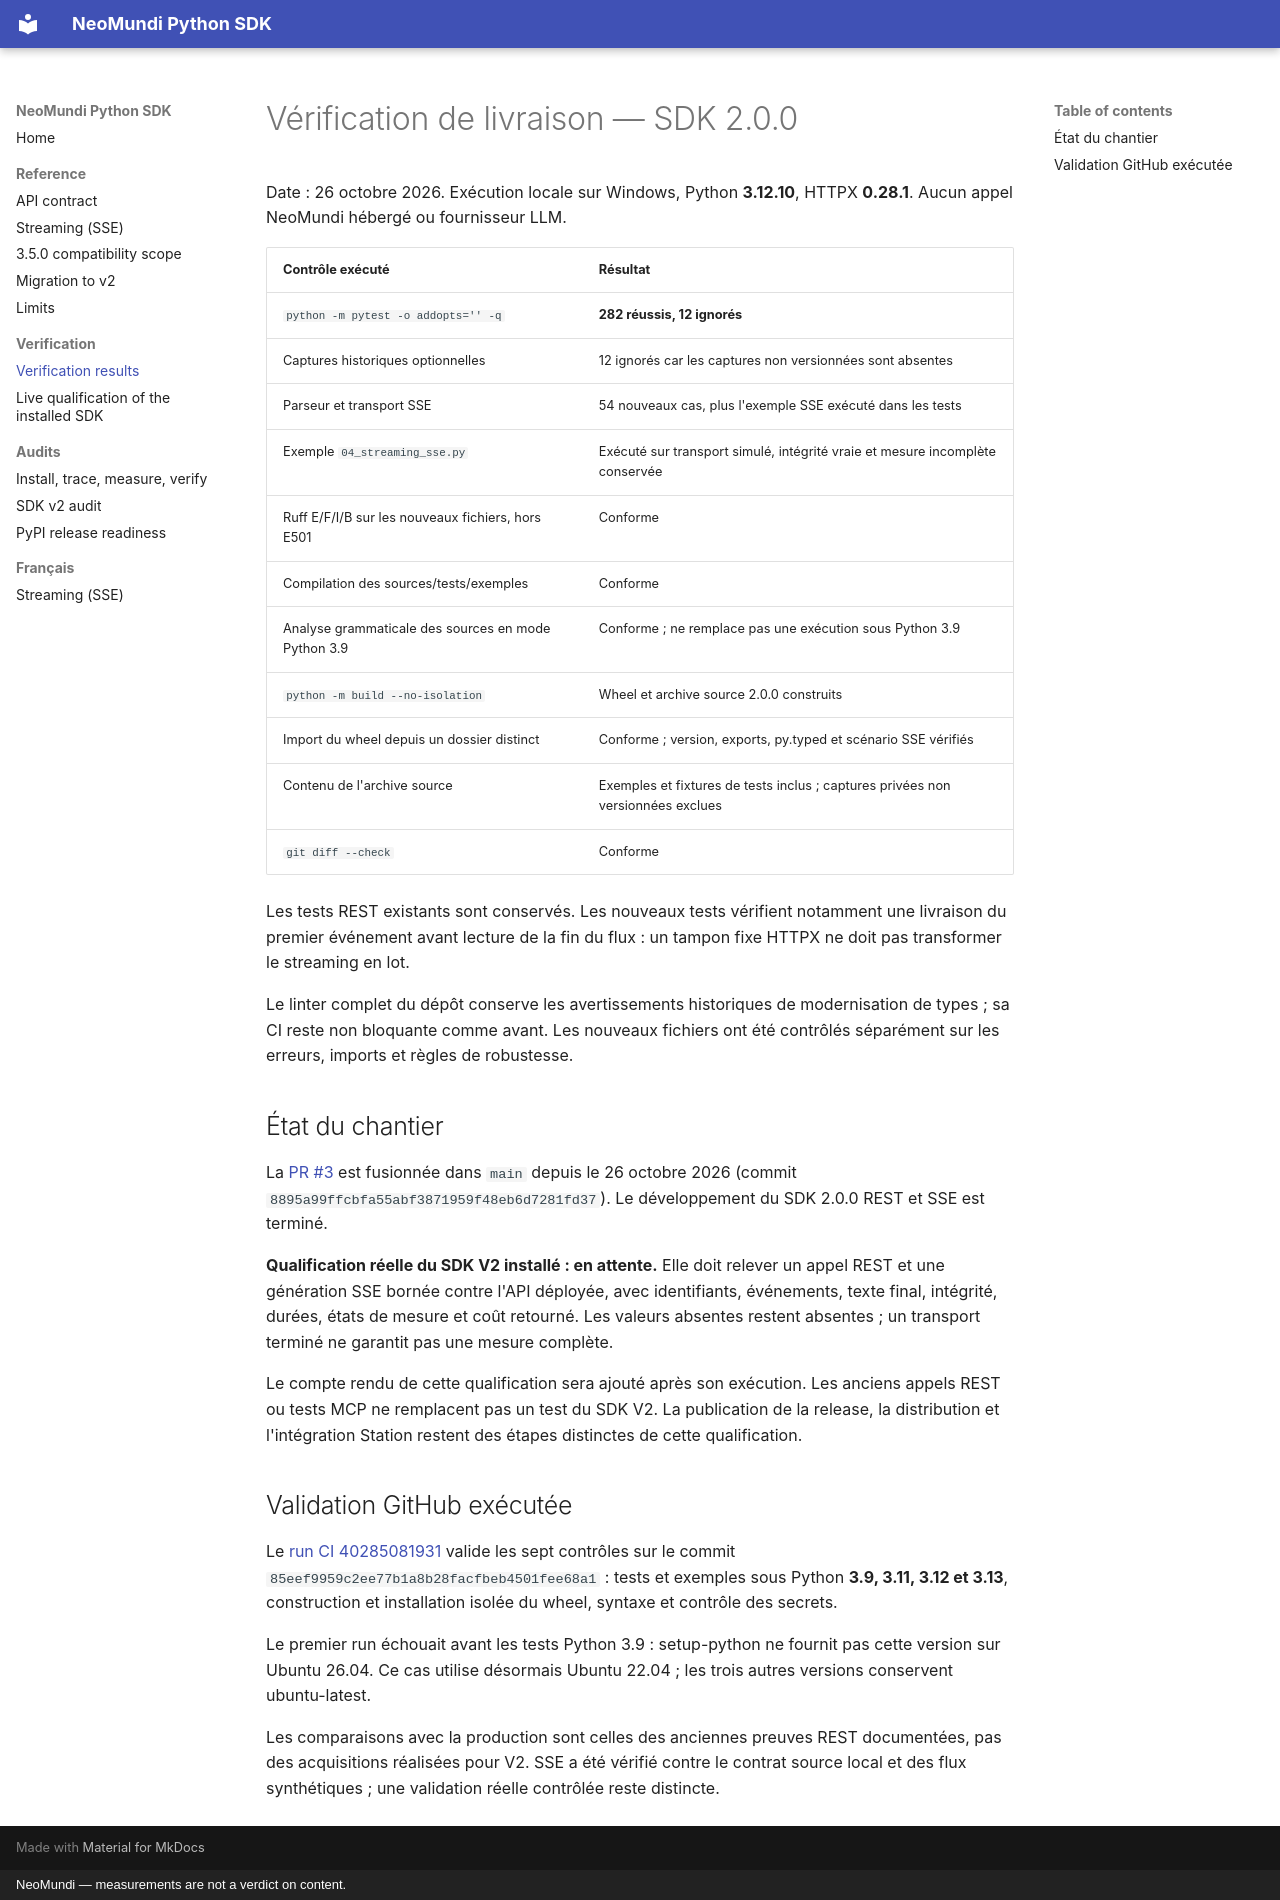

repository: neomundi-io/neomundi-python-sdk · page: VERIFICATION_V2/index.html · generator: mkdocs · copyright: NeoMundi — measurements are not a verdict on content.

# Vérification de livraison — SDK 2.0.0

Date : 26 octobre 2026. Exécution locale sur Windows, Python **3.12.10**,
HTTPX **0.28.1**. Aucun appel NeoMundi hébergé ou fournisseur LLM.

| Contrôle exécuté | Résultat |
|---|---|
| `python -m pytest -o addopts='' -q` | **282 réussis, 12 ignorés** |
| Captures historiques optionnelles | 12 ignorés car les captures non versionnées sont absentes |
| Parseur et transport SSE | 54 nouveaux cas, plus l'exemple SSE exécuté dans les tests |
| Exemple `04_streaming_sse.py` | Exécuté sur transport simulé, intégrité vraie et mesure incomplète conservée |
| Ruff E/F/I/B sur les nouveaux fichiers, hors E501 | Conforme |
| Compilation des sources/tests/exemples | Conforme |
| Analyse grammaticale des sources en mode Python 3.9 | Conforme ; ne remplace pas une exécution sous Python 3.9 |
| `python -m build --no-isolation` | Wheel et archive source 2.0.0 construits |
| Import du wheel depuis un dossier distinct | Conforme ; version, exports, py.typed et scénario SSE vérifiés |
| Contenu de l'archive source | Exemples et fixtures de tests inclus ; captures privées non versionnées exclues |
| `git diff --check` | Conforme |

Les tests REST existants sont conservés. Les nouveaux tests vérifient
notamment une livraison du premier événement avant lecture de la fin du
flux : un tampon fixe HTTPX ne doit pas transformer le streaming en lot.

Le linter complet du dépôt conserve les avertissements historiques de
modernisation de types ; sa CI reste non bloquante comme avant. Les
nouveaux fichiers ont été contrôlés séparément sur les erreurs, imports
et règles de robustesse.

## État du chantier

La [PR #3](https://github.com/neomundi-io/neomundi-python-sdk/pull/3) est
fusionnée dans `main` depuis le 26 octobre 2026
(commit `8895a99ffcbfa55abf3871959f48eb6d7281fd37`).
Le développement du SDK 2.0.0 REST et SSE est terminé.

**Qualification réelle du SDK V2 installé : en attente.** Elle doit relever
un appel REST et une génération SSE bornée contre l'API déployée, avec
identifiants, événements, texte final, intégrité, durées, états de mesure
et coût retourné. Les valeurs absentes restent absentes ; un transport
terminé ne garantit pas une mesure complète.

Le compte rendu de cette qualification sera ajouté après son exécution.
Les anciens appels REST ou tests MCP ne remplacent pas un test du SDK V2.
La publication de la release, la distribution et l'intégration Station
restent des étapes distinctes de cette qualification.

## Validation GitHub exécutée

Le [run CI 40285081931](https://github.com/neomundi-io/neomundi-python-sdk/actions/runs/40285081931)
valide les sept contrôles sur le commit `85eef9959c2ee77b1a8b28facfbeb4501fee68a1` :
tests et exemples sous Python **3.9, 3.11, 3.12 et 3.13**, construction et
installation isolée du wheel, syntaxe et contrôle des secrets.

Le premier run échouait avant les tests Python 3.9 : setup-python ne
fournit pas cette version sur Ubuntu 26.04. Ce cas utilise désormais
Ubuntu 22.04 ; les trois autres versions conservent ubuntu-latest.

Les comparaisons avec la production sont celles des anciennes preuves
REST documentées, pas des acquisitions réalisées pour V2. SSE a été
vérifié contre le contrat source local et des flux synthétiques ; une
validation réelle contrôlée reste distincte.
